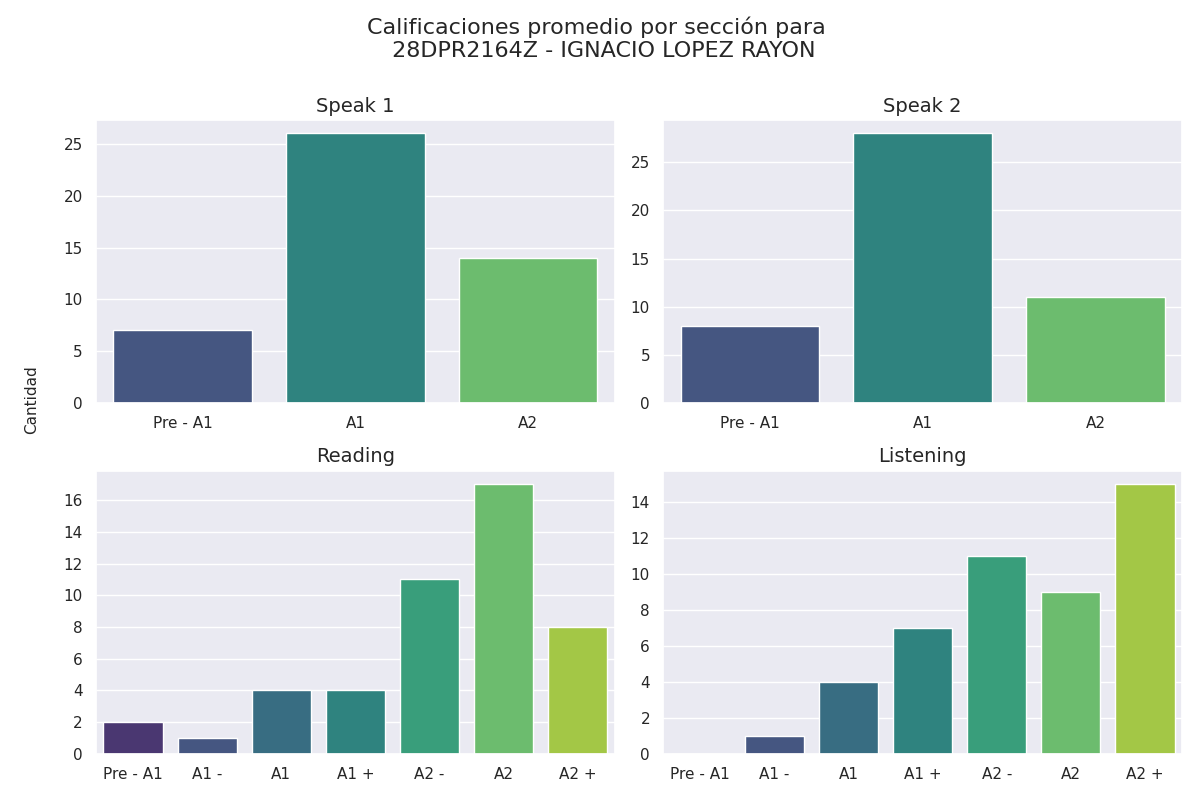

The data file committed next to this chart (first rows):
Sección, Calificación, Cantidad de alumnos con esa calificación
speak 1, Pre - A1, 7
speak 1, A1, 26
speak 1, A2, 14
speak 2, Pre - A1, 8
speak 2, A1, 28
speak 2, A2, 11
reading, Pre - A1, 2
reading, A1 -, 1
reading, A1, 4
reading, A1 +, 4
reading, A2 -, 11
reading, A2, 17
reading, A2 +, 8
listening, Pre - A1, 0
listening, A1 -, 1
listening, A1, 4
listening, A1 +, 7
listening, A2 -, 11
listening, A2, 9
listening, A2 +, 15
